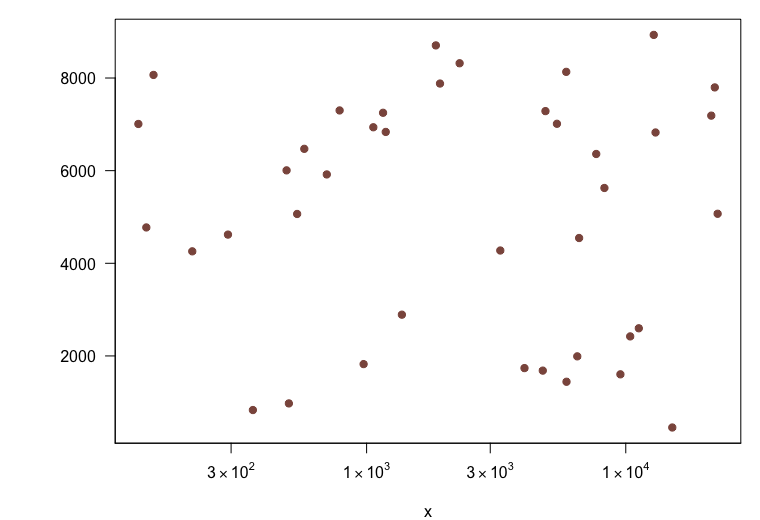

Source data for this figure (header and first rows):
# x ticks: 300, 1000, 3000, 10000
# y ticks: 2000, 4000, 6000, 8000
# x scale: log
# y scale: linear
# source: drawn by bench-r/make.R
x, y
141.3, 4774
212.5, 4258
22618, 5069
6499, 1991
7692, 6360
1368, 2891
1185, 6836
5906, 1442
8273, 5626
501.4, 974.8
22054, 7797
131.6, 7008
5425, 7012
6606, 4546
1920, 7881
702.2, 5918
150.6, 8067
4899, 7286
13027, 6824
1157, 7250
491.1, 6006
291.8, 4620
9535, 1603
539.4, 5065
10399, 2422
574.9, 6471
4066, 1738
2285, 8319
15116, 455
1850, 8704
364.1, 832
5893, 8133
4784, 1683
973.8, 1824
11230, 2597
21374, 7188
3280, 4276
1061, 6937
12821, 8931
786.8, 7300
